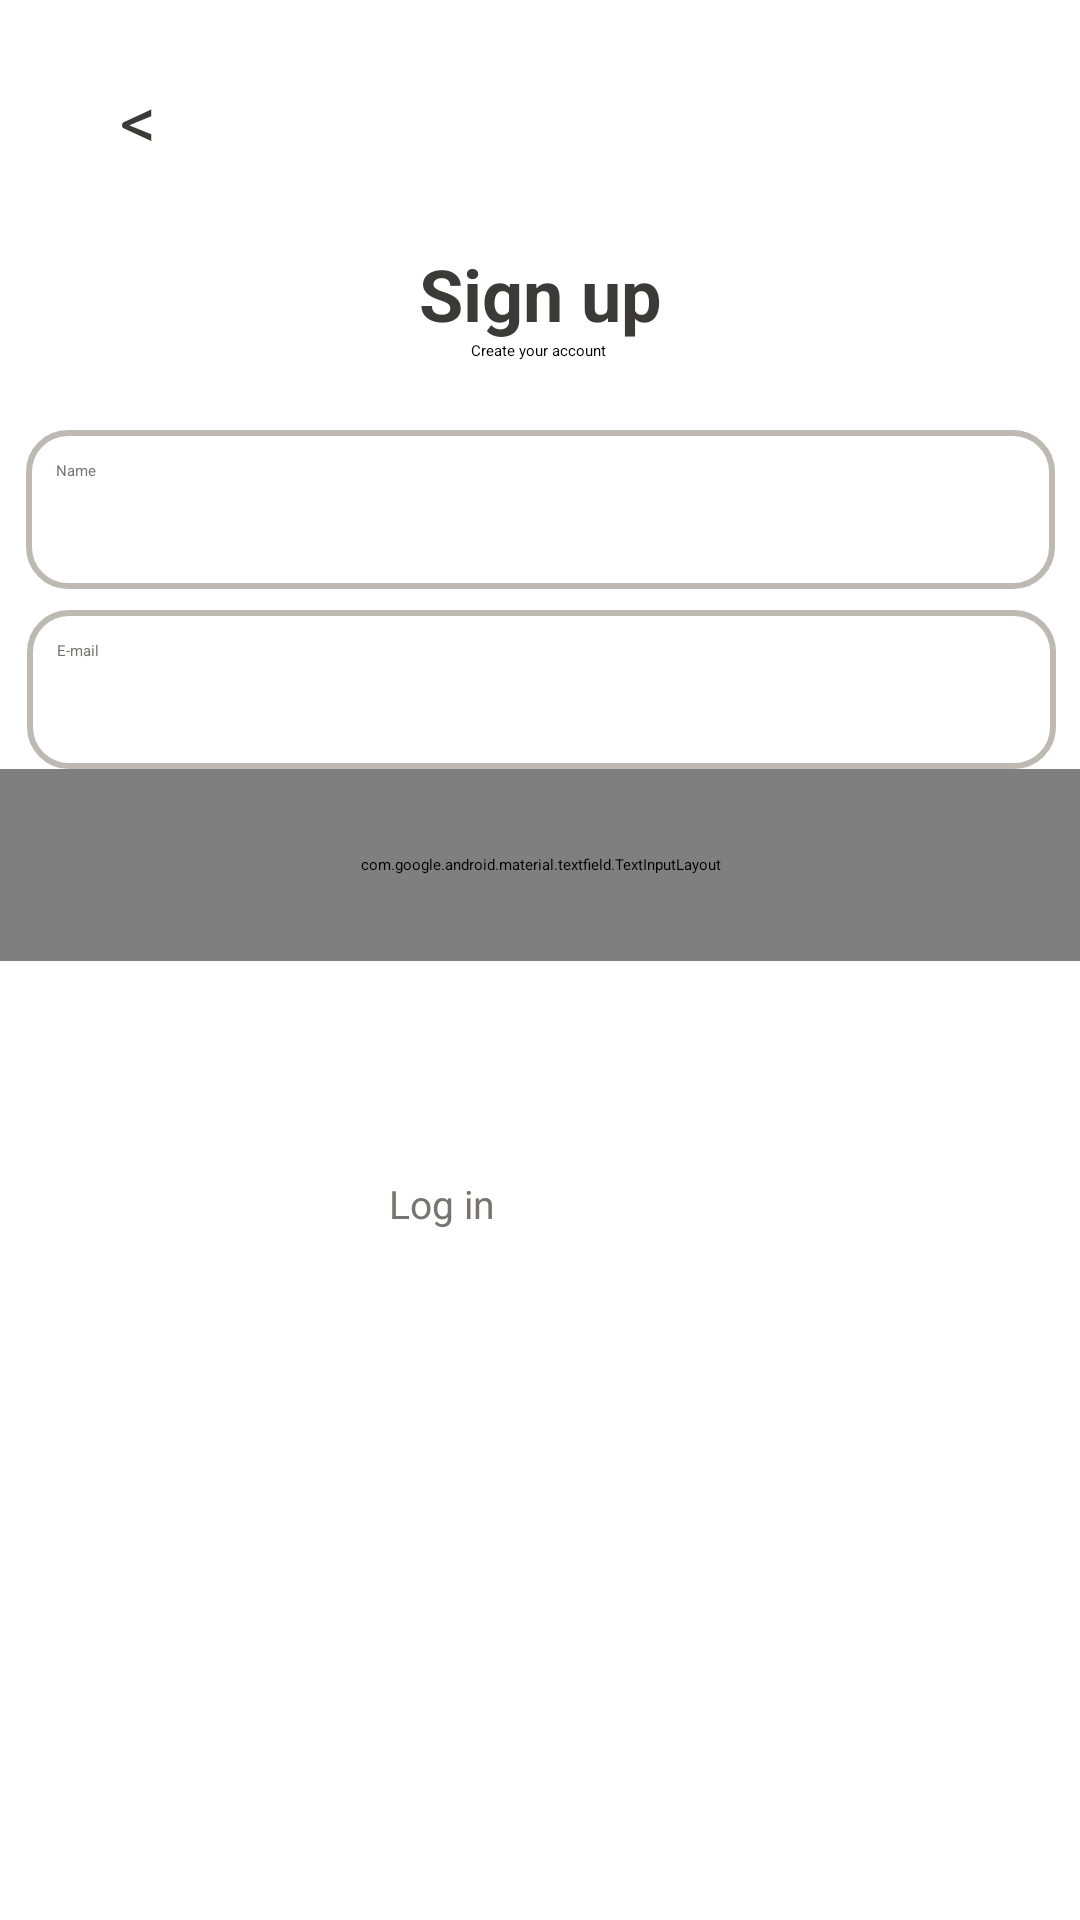

This screen was rendered from an Android layout file. Write that file and the resources it references.
<!-- AndroidManifest.xml: application theme Theme.Lab1 -->
<!-- res/layout/signup_page.xml -->
<?xml version="1.0" encoding="utf-8"?>
<androidx.constraintlayout.widget.ConstraintLayout xmlns:android="http://schemas.android.com/apk/res/android"
    xmlns:app="http://schemas.android.com/apk/res-auto"
    xmlns:tools="http://schemas.android.com/tools"
    android:layout_width="match_parent"
    android:layout_height="match_parent">

    <Button
        android:id="@+id/button_back"
        style="@style/Widget.MaterialComponents.Button.OutlinedButton.Icon"
        android:layout_width="48dp"
        android:layout_height="48dp"
        android:layout_marginStart="16dp"
        android:layout_marginTop="16dp"
        android:contentDescription="back"
        android:gravity="center"
        android:insetTop="0dp"
        android:insetBottom="0dp"
        app:cornerRadius="24sp"
        android:text="&lt;"
        android:textColor="#3C3A36"
        android:textSize="24sp"
        android:onClick="firstPage"
        app:iconGravity="textStart"
        app:iconPadding="0dp"
        app:layout_constraintStart_toStartOf="parent"
        app:layout_constraintTop_toTopOf="parent"
        app:strokeColor="#BEBAB3"
        app:strokeWidth="1dp" />

    <ImageView
        android:id="@+id/GfG_full_logo"
        android:layout_width="0dp"
        android:layout_height="wrap_content"
        android:layout_gravity="top"
        android:layout_marginTop="8dp"
        android:src="@drawable/cool_kids_standing"
        app:layout_constraintBottom_toBottomOf="parent"
        app:layout_constraintEnd_toEndOf="parent"
        app:layout_constraintHorizontal_bias="0.0"
        app:layout_constraintStart_toStartOf="parent"
        app:layout_constraintTop_toTopOf="parent"
        app:layout_constraintVertical_bias="0.1" />

    <TextView
        android:id="@+id/textView2"
        android:layout_width="wrap_content"
        android:layout_height="wrap_content"
        android:width="341dp"
        android:height="32dp"
        android:fontFamily="sans-serif"
        android:maxHeight="32dp"
        android:minHeight="32dp"
        android:text="Sign up"
        android:textAlignment="center"
        android:textColor="#3C3A36"
        android:textFontWeight="700"
        android:textSize="24sp"
        app:layout_constraintBottom_toBottomOf="parent"
        app:layout_constraintEnd_toEndOf="parent"
        app:layout_constraintStart_toStartOf="parent"
        app:layout_constraintTop_toBottomOf="@+id/GfG_full_logo"
        app:layout_constraintVertical_bias="0.019" />

    <TextView
        android:id="@+id/textView3"
        android:layout_width="wrap_content"
        android:layout_height="wrap_content"
        android:layout_marginStart="66dp"
        android:layout_marginTop="42dp"
        android:layout_marginEnd="67dp"
        android:text="Create your account"
        app:layout_constraintEnd_toEndOf="parent"
        app:layout_constraintStart_toStartOf="parent"
        app:layout_constraintTop_toBottomOf="@+id/GfG_full_logo"
        tools:ignore="MissingConstraints" />

    <EditText
        android:id="@+id/et_user_name"
        android:layout_width="343dp"
        android:layout_height="53dp"
        android:layout_marginTop="72dp"
        android:background="@drawable/et_style"
        android:hint="Name"
        android:minHeight="48dp"
        android:padding="10dp"
        android:textAlignment="viewStart"
        android:textColor="#78746D"
        android:textColorHint="#78746D"
        app:layout_constraintEnd_toEndOf="parent"
        app:layout_constraintStart_toStartOf="parent"
        app:layout_constraintTop_toBottomOf="@+id/GfG_full_logo" />

    <EditText
        android:id="@+id/et_email"
        android:layout_width="343dp"
        android:layout_height="53dp"
        android:layout_marginStart="172dp"
        android:layout_marginTop="132dp"
        android:layout_marginEnd="171dp"
        android:background="@drawable/et_style"
        android:hint="E-mail"
        android:minHeight="48dp"
        android:padding="10dp"
        android:textAlignment="viewStart"
        android:textColor="#78746D"
        android:textColorHint="#78746D"
        app:layout_constraintEnd_toEndOf="parent"
        app:layout_constraintStart_toStartOf="parent"
        app:layout_constraintTop_toBottomOf="@+id/GfG_full_logo" />

    <com.google.android.material.textfield.TextInputLayout
        android:id="@+id/et_password_"
        android:layout_width="match_parent"
        android:layout_height="64dp"
        app:layout_constraintTop_toBottomOf="@+id/et_email"
        app:layout_constraintEnd_toEndOf="parent"
        app:layout_constraintStart_toStartOf="parent"
        app:passwordToggleEnabled="true">

        <com.google.android.material.textfield.TextInputEditText
            android:id="@+id/et_password"
            android:layout_width="343dp"
            android:layout_height="53dp"
            android:layout_marginTop="8dp"
            android:layout_gravity="center_horizontal"
            android:background="@drawable/et_style"
            android:hint="Password"
            android:inputType="textPassword"
            android:minHeight="48dp"
            android:padding="10dp"
            android:textAlignment="viewStart"
            android:textColor="#78746D"
            android:textColorHint="#78746D"
            app:layout_constraintEnd_toEndOf="parent"
            app:layout_constraintStart_toStartOf="parent"
            app:layout_constraintTop_toBottomOf="@+id/et_user_name" />

    </com.google.android.material.textfield.TextInputLayout>

    <Button
        android:id="@+id/btn_submit"
        android:layout_width="311dp"
        android:layout_height="60dp"
        android:layout_marginStart="111dp"
        android:layout_marginTop="10dp"
        android:layout_marginEnd="112dp"
        android:backgroundTint="#E3562A"
        android:onClick="nextPage"
        android:text="Sign Up"
        android:textColor="#FFFFFF"
        app:cornerRadius="16dp"
        android:textAllCaps="false"
        app:layout_constraintEnd_toEndOf="parent"
        app:layout_constraintHorizontal_bias="0.495"
        app:layout_constraintStart_toStartOf="parent"
        app:layout_constraintTop_toBottomOf="@+id/et_password_"
        tools:ignore="MissingConstraints" />

    <Button
        android:id="@+id/btn_submit2"
        android:layout_width="100dp"
        android:layout_height="30dp"
        android:layout_marginStart="111dp"
        android:layout_marginTop="72dp"
        android:layout_marginEnd="112dp"
        android:background="@android:color/transparent"
        android:onClick="nextPage"
        android:padding="0dp"
        android:text="Log in"
        android:textAllCaps="false"
        android:textColor="#78746D"
        android:textSize="13sp"
        app:layout_constraintEnd_toEndOf="parent"
        app:layout_constraintStart_toStartOf="parent"
        app:layout_constraintTop_toBottomOf="@+id/et_password_"
        tools:ignore="MissingConstraints,TouchTargetSizeCheck" />

</androidx.constraintlayout.widget.ConstraintLayout>
<!-- resources referenced by this layout -->
<resources>
  <!-- drawable et_style (drawable) -->
  <?xml version="1.0" encoding="utf-8"?>
  <shape  xmlns:android="http://schemas.android.com/apk/res/android" android:shape="rectangle" >
      <stroke
          android:width="2dp"
          android:color="#BEBAB3" />
      <corners android:radius="13dp"/>
  </shape >
</resources>
